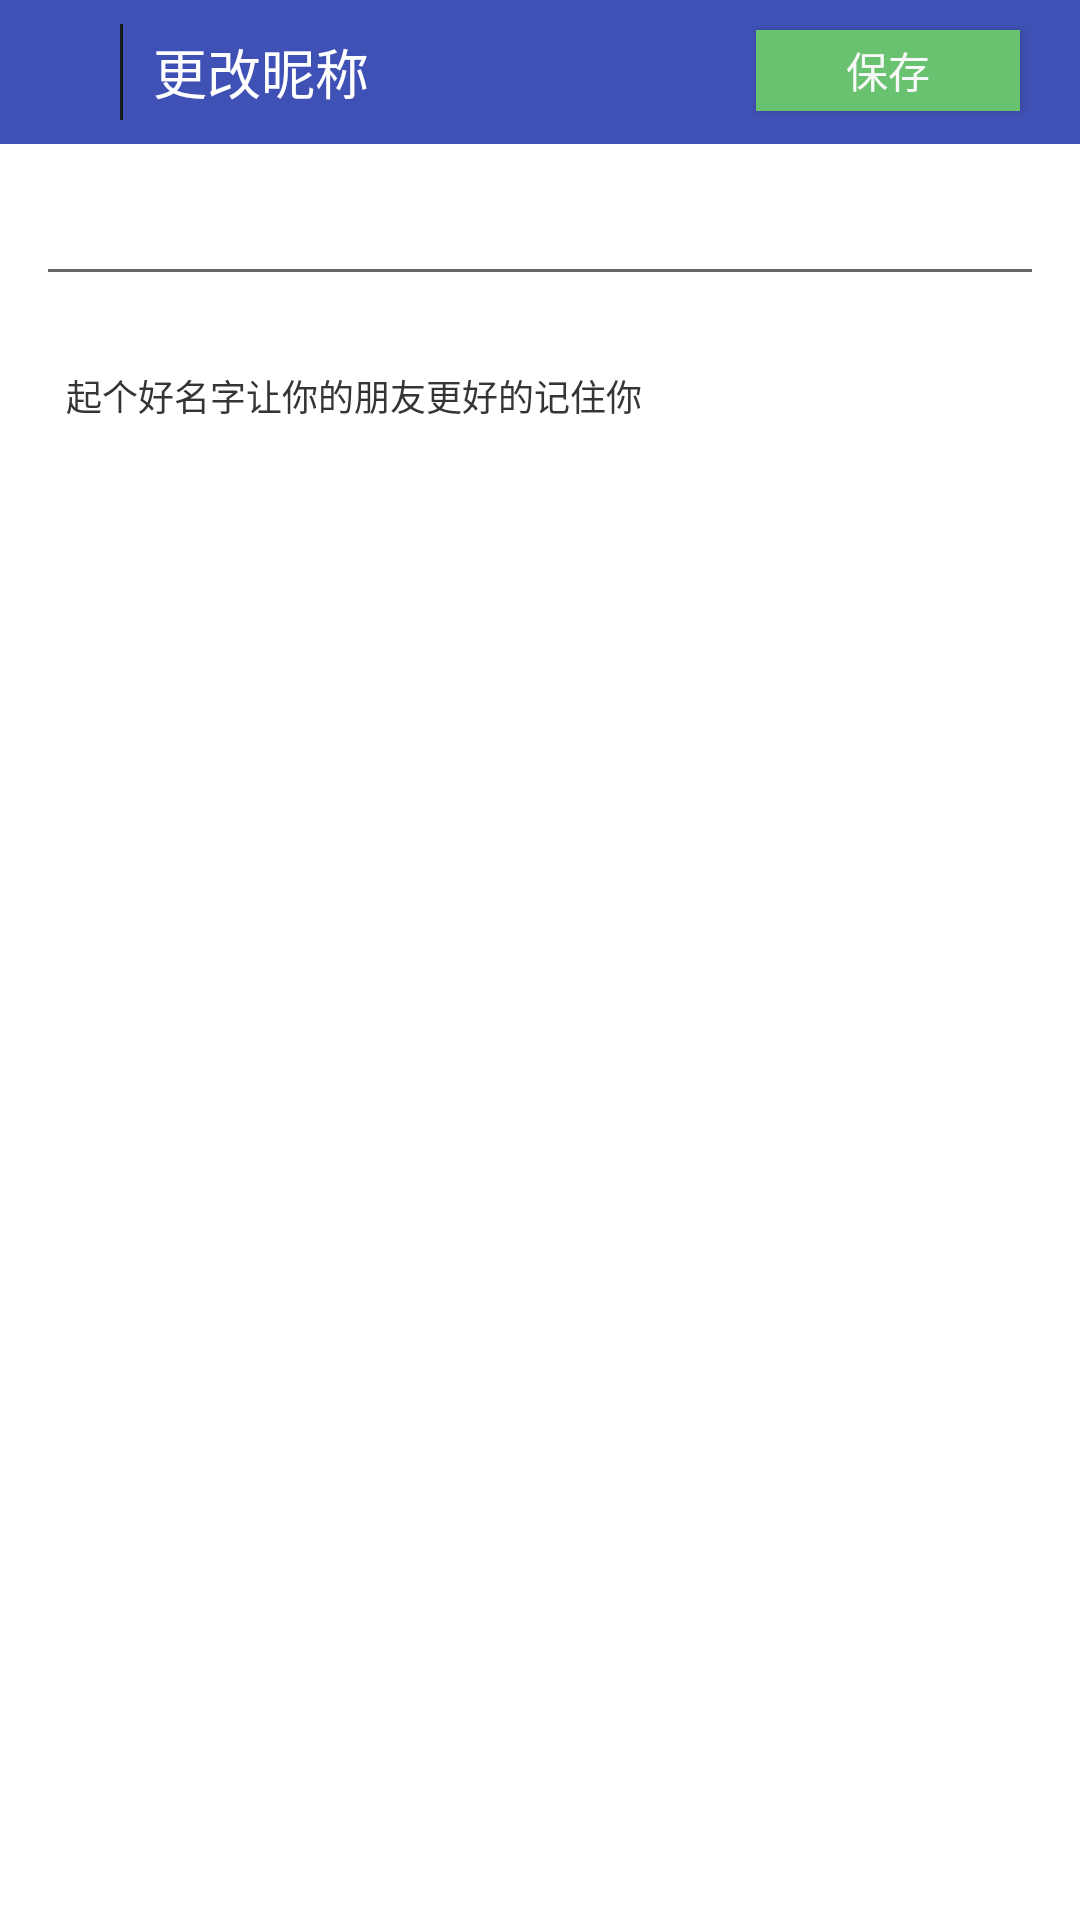

This screen was rendered from an Android layout file. Write that file and the resources it references.
<!-- AndroidManifest.xml: application theme AppTheme -->
<!-- res/layout/activity_edit_nickname.xml -->
<?xml version="1.0" encoding="utf-8"?>
<LinearLayout xmlns:android="http://schemas.android.com/apk/res/android"
              android:layout_width="match_parent"
              android:layout_height="match_parent"
              android:background="#ffffff"
              android:orientation="vertical" >

    <RelativeLayout
        android:id="@+id/title"
        android:layout_width="match_parent"
        android:layout_height="@dimen/height_top_bar"
        android:background="#3F51B5" >

        <ImageView
            android:id="@+id/iv_back"
            android:layout_width="40dp"
            android:layout_height="match_parent"
            android:layout_alignParentLeft="true"
            android:layout_centerVertical="true"
            android:onClick="back2"
            android:paddingBottom="5dp"
            android:paddingLeft="5dp"
            android:paddingRight="5dp"
            android:paddingTop="5dp"
            android:scaleType="centerInside"
            android:src="@drawable/back" />

        <View
            android:id="@+id/view_temp"
            android:layout_width="1dp"
            android:layout_height="match_parent"
            android:layout_marginBottom="8dp"
            android:layout_marginTop="8dp"
            android:layout_toRightOf="@id/iv_back"
            android:background="#14191A" />

        <Button
            android:id="@+id/bt_save"
            android:layout_width="wrap_content"
            android:layout_height="wrap_content"
            android:layout_alignBottom="@+id/textView"
            android:layout_alignParentEnd="true"
            android:layout_alignParentRight="true"
            android:layout_centerVertical="true"
            android:layout_marginTop="10dp"
            android:layout_marginRight="20dp"
            android:background="@color/btn_green_noraml"
            android:onClick="save"
            android:text="保存"

            android:textColor="@color/btn_white_normal"/>

        <TextView
            android:layout_width="wrap_content"
            android:layout_height="wrap_content"
            android:layout_centerVertical="true"
            android:layout_marginLeft="10dp"
            android:layout_toRightOf="@id/view_temp"
            android:text="更改昵称"
            android:textColor="#ffffff"
            android:textSize="18sp"
            android:id="@+id/textView"/>
    </RelativeLayout>

    <LinearLayout
        android:layout_width="match_parent"
        android:layout_height="wrap_content"
        android:orientation="vertical"
        android:padding="12dp" >

        <RelativeLayout
            android:layout_width="match_parent"
            android:layout_height="48dp" >

            <EditText
                android:id="@+id/et_username"
                android:layout_width="match_parent"
                android:layout_height="wrap_content"
                android:textColorHint="#DDDDDD"
                android:textSize="16sp"/>


        </RelativeLayout>

        <RelativeLayout
            android:layout_width="match_parent"
            android:layout_height="48dp" >

            <TextView
                android:id="@+id/tv_password"
                android:layout_width="match_parent"
                android:layout_height="wrap_content"
                android:layout_centerVertical="true"
                android:layout_marginLeft="10dp"
                android:text="起个好名字让你的朋友更好的记住你"
                android:textColor="#353535"
                android:textSize="12sp" />
        </RelativeLayout>


    </LinearLayout>

</LinearLayout>
<!-- resources referenced by this layout -->
<resources>
  <color name="btn_green_noraml">#68C270</color>
  <color name="btn_white_normal">#f7f8f8</color>
  <dimen name="height_top_bar">48dp</dimen>
  <style name="AppTheme" parent="Theme.AppCompat.Light.DarkActionBar">
          
          <item name="colorPrimary">@color/colorPrimary</item>
          <item name="colorPrimaryDark">@color/colorPrimaryDark</item>
          <item name="colorAccent">@color/colorAccent</item>
      </style>
  <color name="colorPrimary">#3F51B5</color>
  <color name="colorPrimaryDark">#303F9F</color>
  <color name="colorAccent">#FF4081</color>
</resources>
